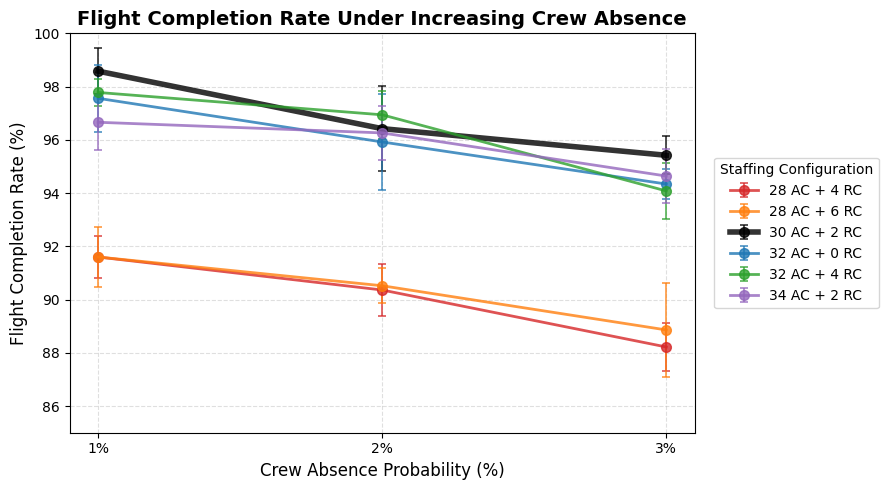

Here is the Python script that generated this plot:
import matplotlib.pyplot as plt
import pandas as pd

# Use Times New Roman throughout
plt.rcParams["font.family"] = "Times New Roman"

# Mean values
data = pd.DataFrame({
    "Absence": [1, 2, 3],
    "28 AC + 4 RC": [91.60, 90.36, 88.22],
    "28 AC + 6 RC": [91.60, 90.52, 88.86],
    "30 AC + 2 RC": [98.58, 96.42, 95.42],
    "32 AC + 0 RC": [97.56, 95.92, 94.34],
    "32 AC + 4 RC": [97.78, 96.94, 94.08],
    "34 AC + 2 RC": [96.66, 96.26, 94.64]
})

# Standard deviations from the summary sheet
std_data = pd.DataFrame({
    "Absence": [1, 2, 3],
    "28 AC + 4 RC": [0.80, 0.96, 0.91],
    "28 AC + 6 RC": [1.11, 0.65, 1.75],
    "30 AC + 2 RC": [0.86, 1.60, 0.72],
    "32 AC + 0 RC": [1.25, 1.79, 0.57],
    "32 AC + 4 RC": [0.50, 0.91, 1.04],
    "34 AC + 2 RC": [1.03, 1.00, 1.01]
})

styles = {
    "28 AC + 4 RC": {"color": "#D62728", "lw": 2},
    "28 AC + 6 RC": {"color": "#FF7F0E", "lw": 2},
    "30 AC + 2 RC": {"color": "black", "lw": 4},  # Highlighted
    "32 AC + 0 RC": {"color": "#1F77B4", "lw": 2},
    "32 AC + 4 RC": {"color": "#2CA02C", "lw": 2},
    "34 AC + 2 RC": {"color": "#9467BD", "lw": 2}
}

fig, ax = plt.subplots(figsize=(9, 5))

for config in data.columns[1:]:

    ax.errorbar(
        data["Absence"],
        data[config],
        yerr=std_data[config],
        fmt='o-',
        color=styles[config]["color"],
        linewidth=styles[config]["lw"],
        markersize=7,
        capsize=3,
        capthick=1.2,
        elinewidth=1.2,
        alpha=0.8,
        label=config
    )

ax.set_title(
    "Flight Completion Rate Under Increasing Crew Absence",
    fontsize=14,
    fontweight="bold"
)

ax.set_xlabel("Crew Absence Probability (%)", fontsize=12)
ax.set_ylabel("Flight Completion Rate (%)", fontsize=12)

ax.set_xticks([1, 2, 3])
ax.set_xticklabels(["1%", "2%", "3%"])

ax.set_ylim(85, 100)

ax.grid(True, linestyle="--", alpha=0.4)

# Legend centred vertically on the right
ax.legend(
    title="Staffing Configuration",
    loc="center left",
    bbox_to_anchor=(1.02, 0.5),
    frameon=True,
    fontsize=10,
    title_fontsize=10
)

plt.tight_layout()

plt.savefig(
    "flight_completion_vs_absence_with_errorbars.png",
    dpi=300,
    bbox_inches="tight"
)

plt.show()
